Run: headless pygame with SDL's dummy video driver; simulated clock (each Clock.tick advances the game by its frame time, no real sleeping); random seed 0; keys injected as events and as key.get_pressed() state; no mouse input.
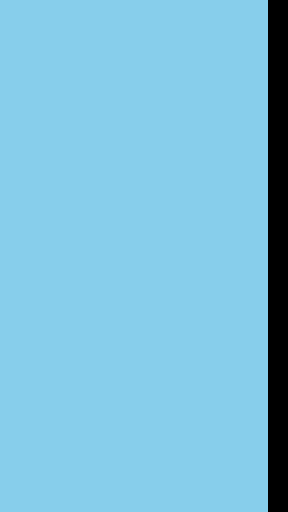
Frame 1 of 4 · flips 1–60 · no input
Frame 2 of 4 · flips 61–180 · tapped SPACE, RETURN · held RIGHT (→), D · screen unchanged from frame 1, image omitted
Frame 3 of 4 · flips 181–300 · held DOWN (↓), S · screen unchanged from frame 2, image omitted
Frame 4 of 4 · flips 301–420 · held LEFT (←), A, UP (↑), W · screen unchanged from frame 3, image omitted

The pygame program that drew these frames:

import pygame
import sys

# Game variables
gravity = 0.25
bird_movement = 0
bg_surface = pygame.Surface((288, 512))
bg_surface.fill((135, 206, 235))

# Bird properties
bird_surface = pygame.Surface((28, 28))
bird_surface.fill((255, 255, 255))
bird_rect = bird_surface.get_rect(center=(50, 256))

# Pipe properties
pipe_surface = pygame.Surface((40, 512))
pipe_surface.fill((0, 0, 0))
pipe_rect = pipe_surface.get_rect(center=(288, 256))

# Game loop
while True:
    for event in pygame.event.get():
        if event.type == pygame.QUIT:
            pygame.quit()
            sys.exit()
        if event.type == pygame.KEYDOWN:
            if event.key == pygame.K_SPACE:
                bird_movement = 0
                bird_movement -= 6

    # Move the bird
    bird_movement += gravity
    bird_rect.centery += bird_movement

    # Draw everything
    screen = pygame.display.set_mode((288, 512))
    screen.blit(bg_surface, (0, 0))
    screen.blit(bird_surface, bird_rect)
    screen.blit(pipe_surface, pipe_rect)
    pygame.display.flip()
